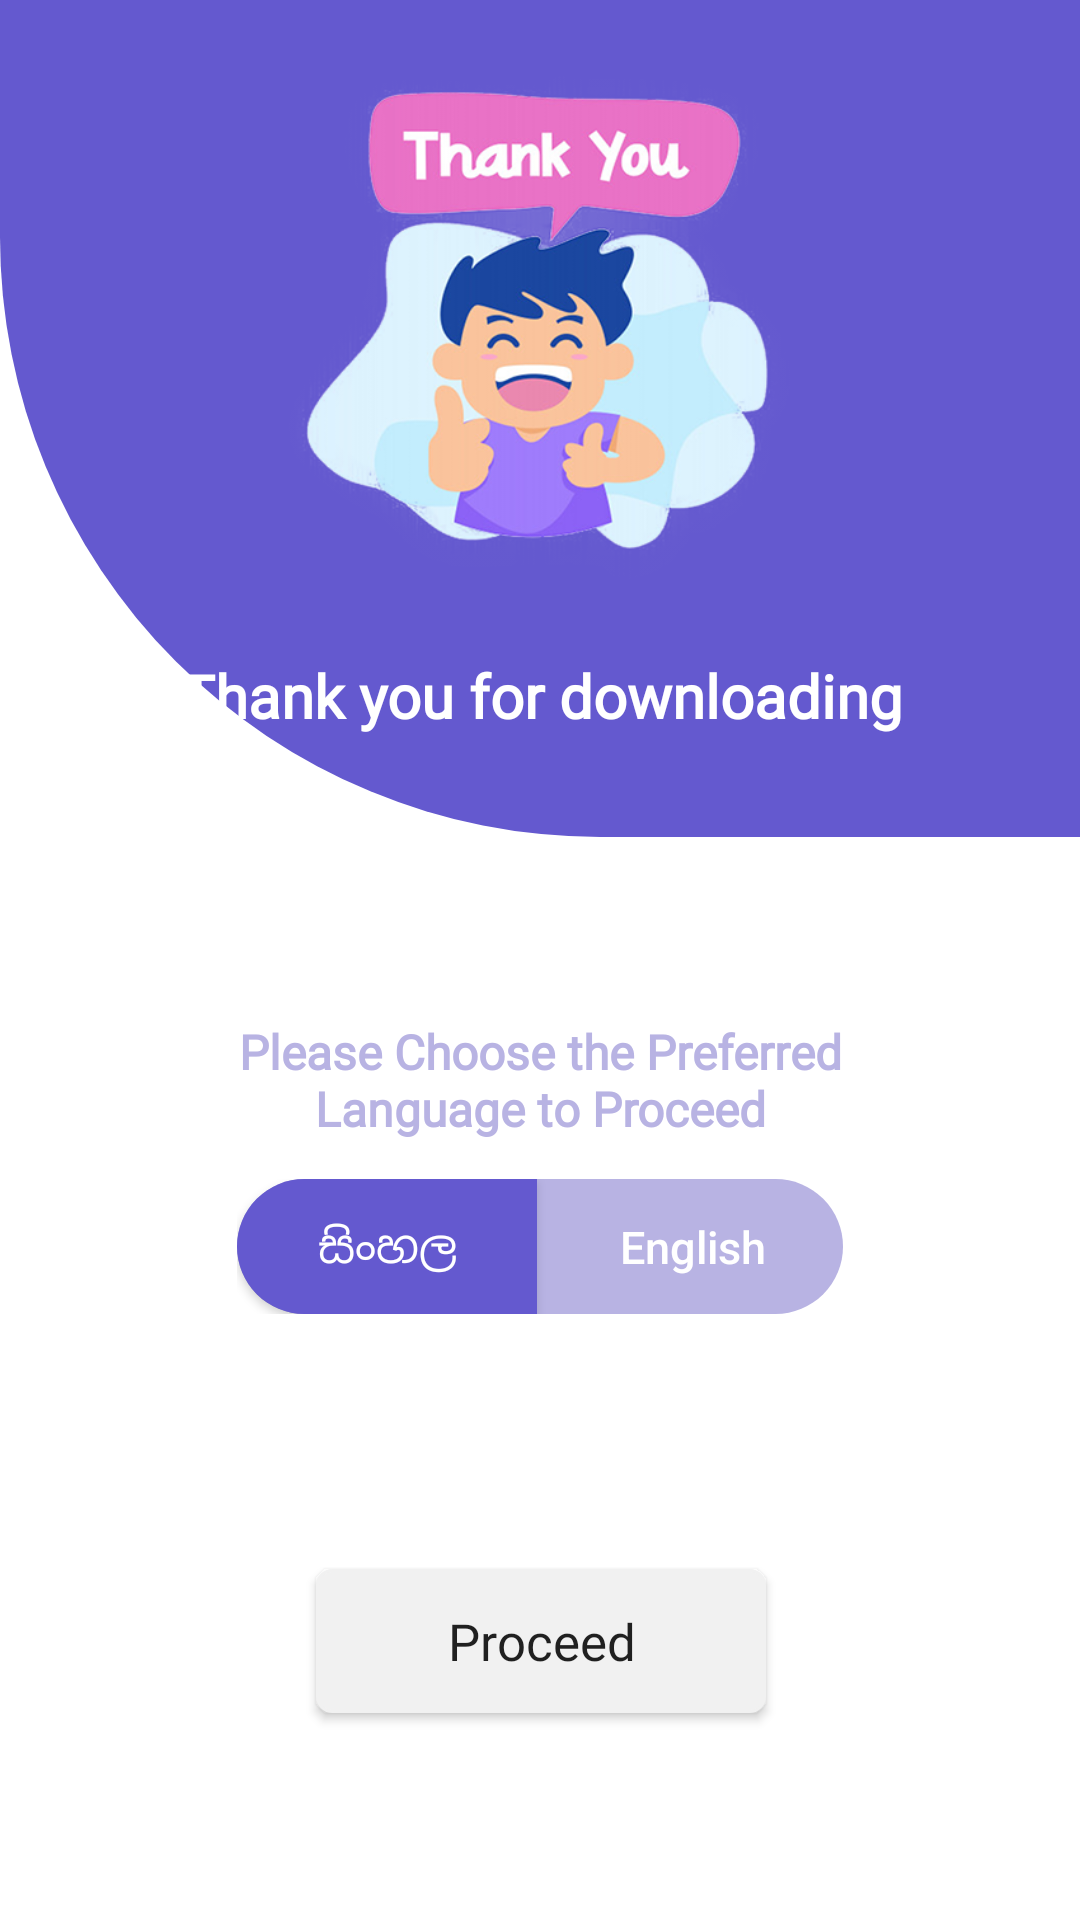

The Android layout XML behind this screen, and the referenced resources:
<!-- AndroidManifest.xml: application theme AppTheme -->
<!-- res/layout/activity_welcome_screen.xml -->
<?xml version="1.0" encoding="utf-8"?>
<androidx.constraintlayout.widget.ConstraintLayout xmlns:android="http://schemas.android.com/apk/res/android"
    xmlns:app="http://schemas.android.com/apk/res-auto"
    xmlns:tools="http://schemas.android.com/tools"
    android:layout_width="match_parent"
    android:layout_height="match_parent"
    android:background="@android:color/white"
    tools:context=".activities.WelcomeScreen">


    <ImageView
        android:id="@+id/topGreenPannel"
        android:layout_width="match_parent"
        android:layout_height="0dp"
        android:background="@drawable/bottom_curve_background"
        android:scaleType="fitXY"
        app:layout_constraintBottom_toTopOf="@+id/guideline15"
        app:layout_constraintEnd_toEndOf="parent"
        app:layout_constraintStart_toStartOf="parent"
        app:layout_constraintTop_toTopOf="parent" />


    <ImageView

        android:layout_width="match_parent"
        android:layout_height="0dp"
        android:layout_marginStart="32dp"
        android:layout_marginTop="24dp"
        android:layout_marginEnd="32dp"
        android:layout_marginBottom="24dp"
        android:src="@drawable/thank_you_character"
        app:layout_constraintBottom_toTopOf="@+id/textView2"
        app:layout_constraintEnd_toEndOf="parent"
        app:layout_constraintHorizontal_bias="0.0"
        app:layout_constraintStart_toStartOf="parent"
        app:layout_constraintTop_toTopOf="@+id/topGreenPannel" />

    <TextView
        android:id="@+id/textView2"
        android:layout_width="match_parent"
        android:layout_height="30dp"
        android:layout_marginStart="32dp"
        android:layout_marginEnd="32dp"
        android:layout_marginBottom="32dp"
        android:fontFamily="@font/bindumathi"
        android:gravity="center"
        android:text="@string/thank_you_for_downloading_text"
        android:textColor="@android:color/white"
        android:textSize="20sp"
        android:textStyle="bold"
        app:layout_constraintBottom_toTopOf="@+id/guideline15"
        app:layout_constraintEnd_toEndOf="parent"
        app:layout_constraintHorizontal_bias="0.0"
        app:layout_constraintStart_toStartOf="parent" />

    <TextView
        android:id="@+id/textView3"
        android:layout_width="match_parent"
        android:layout_height="50dp"
        android:layout_marginStart="50dp"
        android:layout_marginTop="56dp"
        android:layout_marginEnd="50dp"
        android:fontFamily="@font/bindumathi"
        android:gravity="center"
        android:text="@string/pick_a_language"
        android:textColor="@color/darkAsh"
        android:textSize="16sp"
        android:ellipsize="end"

        android:textStyle="bold"
        app:layout_constraintEnd_toEndOf="parent"
        app:layout_constraintHorizontal_bias="1.0"
        app:layout_constraintStart_toStartOf="parent"
        app:layout_constraintTop_toBottomOf="@+id/topGreenPannel" />






























    <androidx.constraintlayout.widget.ConstraintLayout
        android:id="@+id/constraintLayout6"
        android:layout_width="wrap_content"
        android:layout_height="wrap_content"
        android:layout_marginTop="8dp"
        android:background="@drawable/dark_ash_round_background"
        app:layout_constraintEnd_toEndOf="parent"
        app:layout_constraintStart_toStartOf="parent"
        app:layout_constraintTop_toBottomOf="@+id/textView3">


        <Button
            android:id="@+id/sinhala"
            android:layout_width="100dp"
            android:layout_height="45dp"
            android:layout_marginEnd="1dp"
            android:background="@drawable/left_side_corner_round_blue_background"
            android:fontFamily="@font/bindumathi"
            android:text="සිංහල"
            android:textSize="15sp"
            android:textColor="@android:color/white"
            app:layout_constraintBottom_toBottomOf="parent"
            app:layout_constraintEnd_toStartOf="@+id/english"
            app:layout_constraintHorizontal_chainStyle="packed"
            app:layout_constraintStart_toStartOf="parent"
            app:layout_constraintTop_toTopOf="parent" />

        <Button
            android:id="@+id/english"
            android:layout_width="100dp"
            android:layout_height="45dp"
            android:layout_marginStart="1dp"
            android:text="English"
            android:textColor="@android:color/white"
            android:textAllCaps="false"
            android:textSize="15sp"
            android:background="@null"
            app:layout_constraintBottom_toBottomOf="@+id/sinhala"
            app:layout_constraintEnd_toEndOf="parent"
            app:layout_constraintStart_toEndOf="@+id/sinhala"
            app:layout_constraintTop_toTopOf="@+id/sinhala" />

    </androidx.constraintlayout.widget.ConstraintLayout>


    <Button
        android:id="@+id/proceed"
        android:layout_width="150dp"
        android:layout_height="wrap_content"
        android:layout_marginStart="16dp"
        android:layout_marginTop="16dp"
        android:layout_marginEnd="16dp"
        android:background="@drawable/round_bg_ash"
        android:fontFamily="@font/bindumathi"
        android:paddingTop="@dimen/_10sdp"
        android:paddingBottom="@dimen/_10sdp"
        android:text="@string/next_text"
        android:textSize="17sp"
        android:textAllCaps="false"
        app:layout_constraintBottom_toBottomOf="parent"
        app:layout_constraintEnd_toEndOf="parent"
        app:layout_constraintHorizontal_bias="0.502"
        app:layout_constraintStart_toStartOf="parent"
        app:layout_constraintTop_toBottomOf="@+id/constraintLayout6" />

    <androidx.constraintlayout.widget.Guideline
        android:id="@+id/guideline15"
        android:layout_width="wrap_content"
        android:layout_height="wrap_content"
        android:orientation="horizontal"
        app:layout_constraintGuide_begin="279dp" />


</androidx.constraintlayout.widget.ConstraintLayout>
<!-- resources referenced by this layout -->
<resources>
  <color name="darkAsh">#b8b3e3</color>
  <!-- drawable bottom_curve_background (drawable) -->
  <?xml version="1.0" encoding="utf-8"?>
  <shape xmlns:android="http://schemas.android.com/apk/res/android"
      android:shape="rectangle">
  
      <solid android:color="@color/colorPrimary"/>
  
      <corners android:bottomLeftRadius="200dp"
          android:bottomRightRadius="00dp"/>
  
  </shape>
  <!-- drawable custom_drop_shadow_drawable (drawable) -->
  <?xml version="1.0" encoding="utf-8"?>
  <layer-list xmlns:android="http://schemas.android.com/apk/res/android">
      
      <item
          android:bottom="6dp"
          android:drawable="@android:drawable/dialog_holo_light_frame"
          android:left="6dp"
          android:right="6dp"
          android:top="6dp">
  
      </item>
  
  
      <item
          android:bottom="0dp"
          android:left="0dp"
          android:right="0dp"
          android:top="0dp">
          
          <shape android:shape="rectangle">
              <corners android:radius="20dp"/>
              <solid android:color="@android:color/white" />
  
          </shape>
  
  
      </item>
  </layer-list>
  <!-- drawable dark_ash_round_background (drawable) -->
  <?xml version="1.0" encoding="utf-8"?>
  <shape xmlns:android="http://schemas.android.com/apk/res/android"
      android:shape="rectangle">
  
      <solid android:color="@color/darkAsh"/>
  
      <corners android:bottomLeftRadius="100dp"
          android:topLeftRadius="100dp"
          android:topRightRadius="100dp"
          android:bottomRightRadius="100dp"/>
  
  </shape>
  <!-- drawable left_side_corner_round_blue_background (drawable) -->
  <?xml version="1.0" encoding="utf-8"?>
  <shape xmlns:android="http://schemas.android.com/apk/res/android"
      android:shape="rectangle">
  
      <solid android:color="@color/colorPrimary"/>
  
      <corners android:bottomLeftRadius="100dp"
          android:topLeftRadius="100dp"/>
  
  </shape>
  <!-- drawable round_bg_ash (drawable) -->
  <?xml version="1.0" encoding="utf-8"?>
  <shape xmlns:android="http://schemas.android.com/apk/res/android"
      android:shape="rectangle">
      <corners android:radius="5dp" />
      <solid android:color="@color/color_gray" />
  
      <stroke
          android:width="1dp"
          android:color="@color/color_gray" />
  </shape>
  <!-- drawable thank_you_character: png bitmap (drawable, 132285 bytes) -->
  <string name="next_text">Proceed</string>
  <string name="pick_a_language">Please Choose the Preferred Language to Proceed</string>
  <string name="thank_you_for_downloading_text">Thank you for downloading</string>
  <style name="spinner_style">
          <item name="android:padding">0dp</item>
          
          <item name="android:showDividers">none</item>
          <item name="android:dividerHeight">0dp</item>
          
          
          <item name="android:scrollbarAlwaysDrawVerticalTrack">true</item>
          <item name="android:dropDownSelector">@android:color/white</item>
      </style>
  <style name="AppTheme" parent="Theme.AppCompat.Light.DarkActionBar">
          
          <item name="colorPrimary">@color/material_dark_blue</item>
          <item name="colorPrimaryDark">@color/material_dark_blue</item>
          <item name="colorAccent">@color/material_dark_blue</item>
          <item name="android:windowDisablePreview">true</item>
          <item name="android:windowFullscreen">true</item>
      </style>
  <color name="colorPrimary">#6459cf</color>
  <color name="color_gray">#F1F1F1</color>
  <color name="material_dark_blue">#6459cf</color>
</resources>
